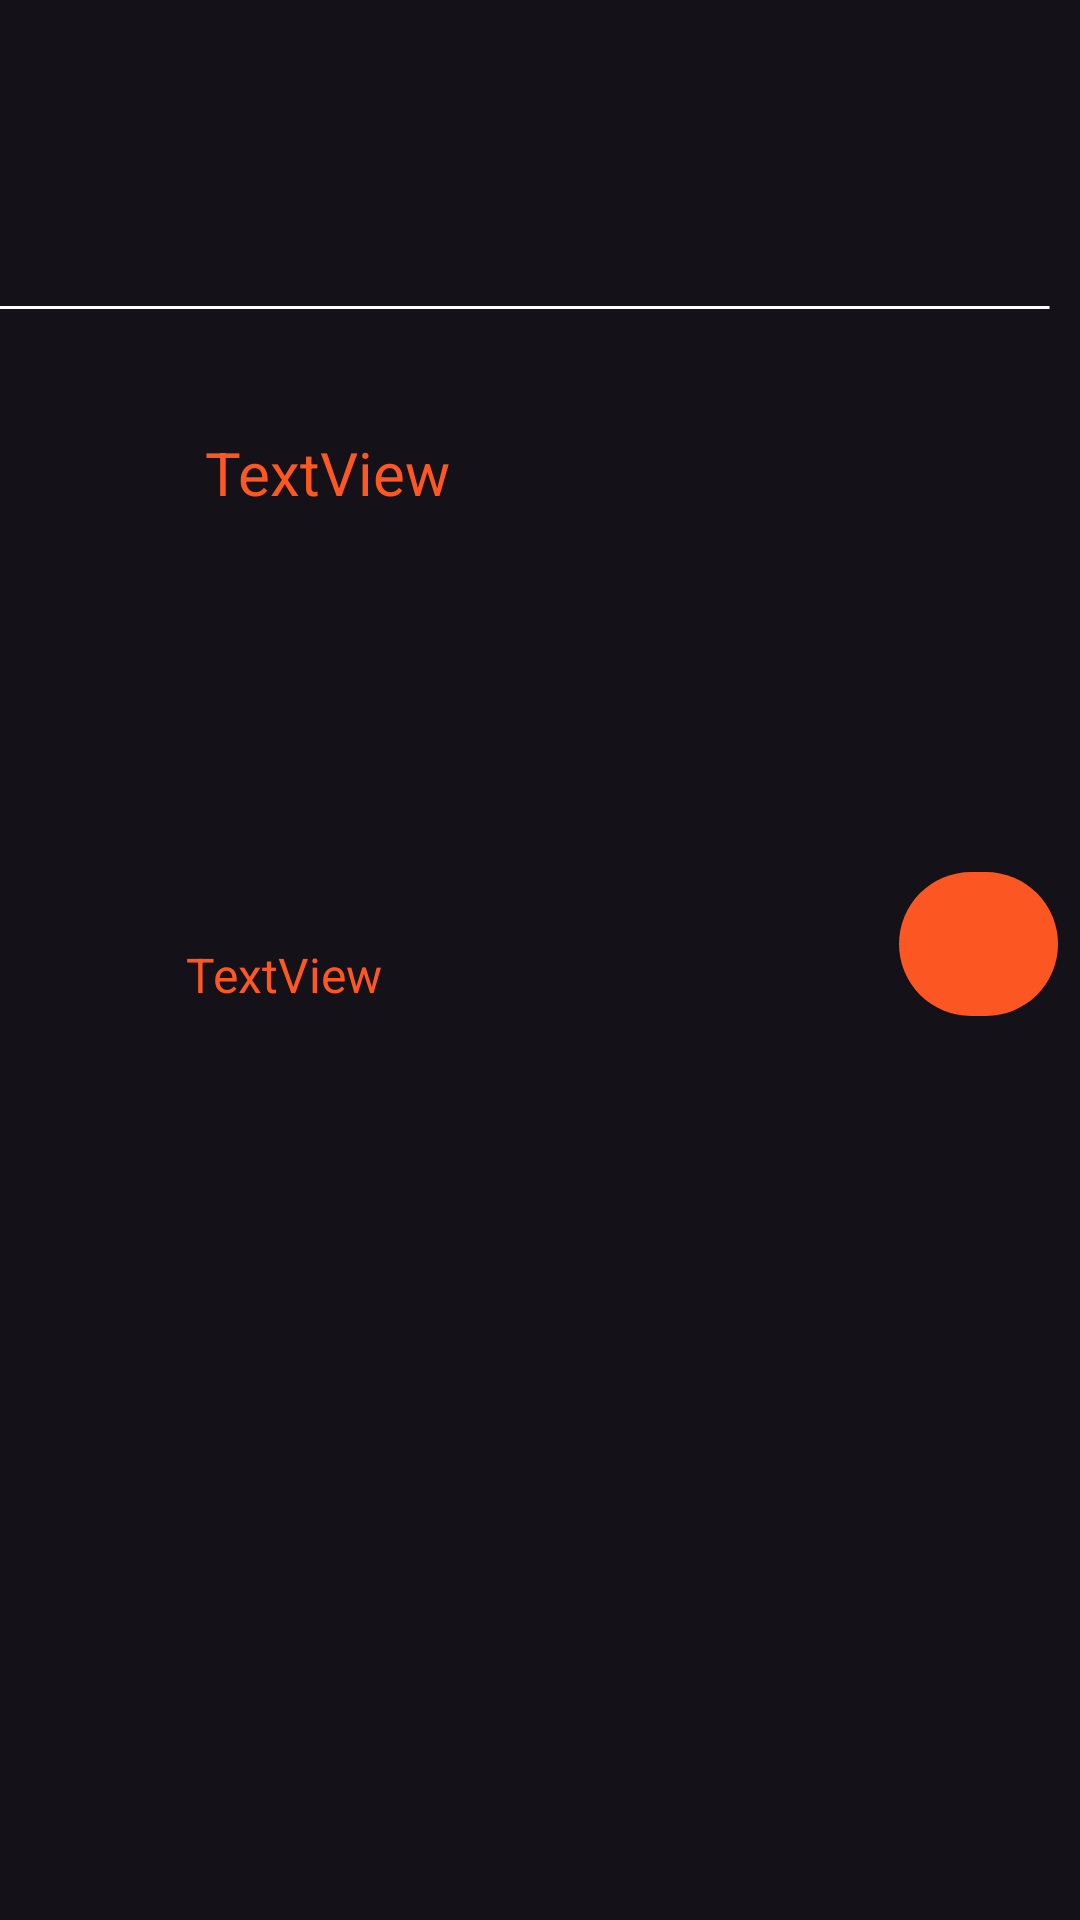

Produce the Android XML layout that renders to this screen, including the resource entries it uses.
<!-- AndroidManifest.xml: application theme Theme.Material3.Dark.NoActionBar -->
<!-- res/layout/track_not_play.xml -->
<?xml version="1.0" encoding="utf-8"?>
<androidx.constraintlayout.widget.ConstraintLayout xmlns:android="http://schemas.android.com/apk/res/android"
    xmlns:app="http://schemas.android.com/apk/res-auto"
    xmlns:tools="http://schemas.android.com/tools"
    android:layout_width="match_parent"
    android:layout_height="wrap_content">

    <TextView
        android:id="@+id/name_track_by_playlist"
        android:layout_width="224dp"
        android:layout_height="52dp"
        android:layout_marginEnd="72dp"
        android:text="@string/textview"
        android:textColor="#FF5722"
        android:textSize="20sp"
        app:layout_constraintBottom_toBottomOf="parent"
        app:layout_constraintEnd_toEndOf="parent"
        app:layout_constraintHorizontal_bias="0.6"
        app:layout_constraintStart_toEndOf="@+id/img_track_by_playlist"
        app:layout_constraintTop_toTopOf="parent"
        app:layout_constraintVertical_bias="0.245" />

    <TextView
        android:id="@+id/author_track_by_playlist"
        android:layout_width="223dp"
        android:layout_height="30dp"
        android:layout_marginEnd="80dp"
        android:text="@string/textview"
        android:textColor="#FF5722"
        android:textSize="16sp"
        app:layout_constraintBottom_toBottomOf="parent"
        app:layout_constraintEnd_toEndOf="parent"
        app:layout_constraintHorizontal_bias="0.722"
        app:layout_constraintStart_toEndOf="@+id/img_track_by_playlist"
        app:layout_constraintTop_toBottomOf="@+id/name_track_by_playlist"
        app:layout_constraintVertical_bias="0.285" />

    <ImageView
        android:id="@+id/img_track_by_playlist"
        android:layout_width="70dp"
        android:layout_height="76dp"
        app:layout_constraintBottom_toBottomOf="parent"
        app:layout_constraintEnd_toEndOf="parent"
        app:layout_constraintHorizontal_bias="0.015"
        app:layout_constraintStart_toStartOf="parent"
        app:layout_constraintTop_toTopOf="parent"
        app:layout_constraintVertical_bias="0.473" />

    <View
        android:id="@+id/view"
        android:layout_width="396dp"
        android:layout_height="5dp"
        android:layout_marginStart="6dp"
        android:layout_marginTop="100dp"
        android:layout_marginEnd="10dp"
        android:background="@drawable/line"
        app:layout_constraintBottom_toBottomOf="parent"
        app:layout_constraintEnd_toEndOf="parent"
        app:layout_constraintHorizontal_bias="1.0"
        app:layout_constraintStart_toStartOf="parent"
        app:layout_constraintTop_toTopOf="parent"
        app:layout_constraintVertical_bias="0.0" />

    <ImageButton
        android:id="@+id/track_down_by_playlist"
        android:layout_width="53dp"
        android:layout_height="48dp"
        android:background="@drawable/btn_design"
        app:layout_constraintBottom_toBottomOf="parent"
        app:layout_constraintEnd_toEndOf="parent"
        app:layout_constraintStart_toEndOf="@+id/name_track_by_playlist"
        app:layout_constraintTop_toTopOf="parent"
        app:layout_constraintVertical_bias="0.491"
        app:srcCompat="@drawable/ic_baseline_download_24"
        tools:ignore="SpeakableTextPresentCheck" />

</androidx.constraintlayout.widget.ConstraintLayout>
<!-- resources referenced by this layout -->
<resources>
  <!-- drawable btn_design (drawable) -->
  <?xml version="1.0" encoding="utf-8"?>
  <shape xmlns:android="http://schemas.android.com/apk/res/android" android:shape="rectangle" >
      <corners
          android:radius="50dp"
          />
      <gradient
          android:angle="45"
          android:centerX="35%"
          android:centerColor="#FC5622"
          android:startColor="#FC5622"
          android:endColor="#FC5622"
          android:type="linear"
          />
      <padding
          android:left="0dp"
          android:top="0dp"
          android:right="0dp"
          android:bottom="0dp"
          />
      <size
          android:width="270dp"
          android:height="60dp"
          />
  </shape>
  <!-- drawable line (drawable) -->
  <?xml version="1.0" encoding="utf-8"?>
  <selector xmlns:android="http://schemas.android.com/apk/res/android">
      <item>
          <shape android:shape="line">
              <stroke android:width="1dp" android:color="#FFFFFF" />
          </shape>
      </item>
  </selector>
  <string name="textview">TextView</string>
</resources>
